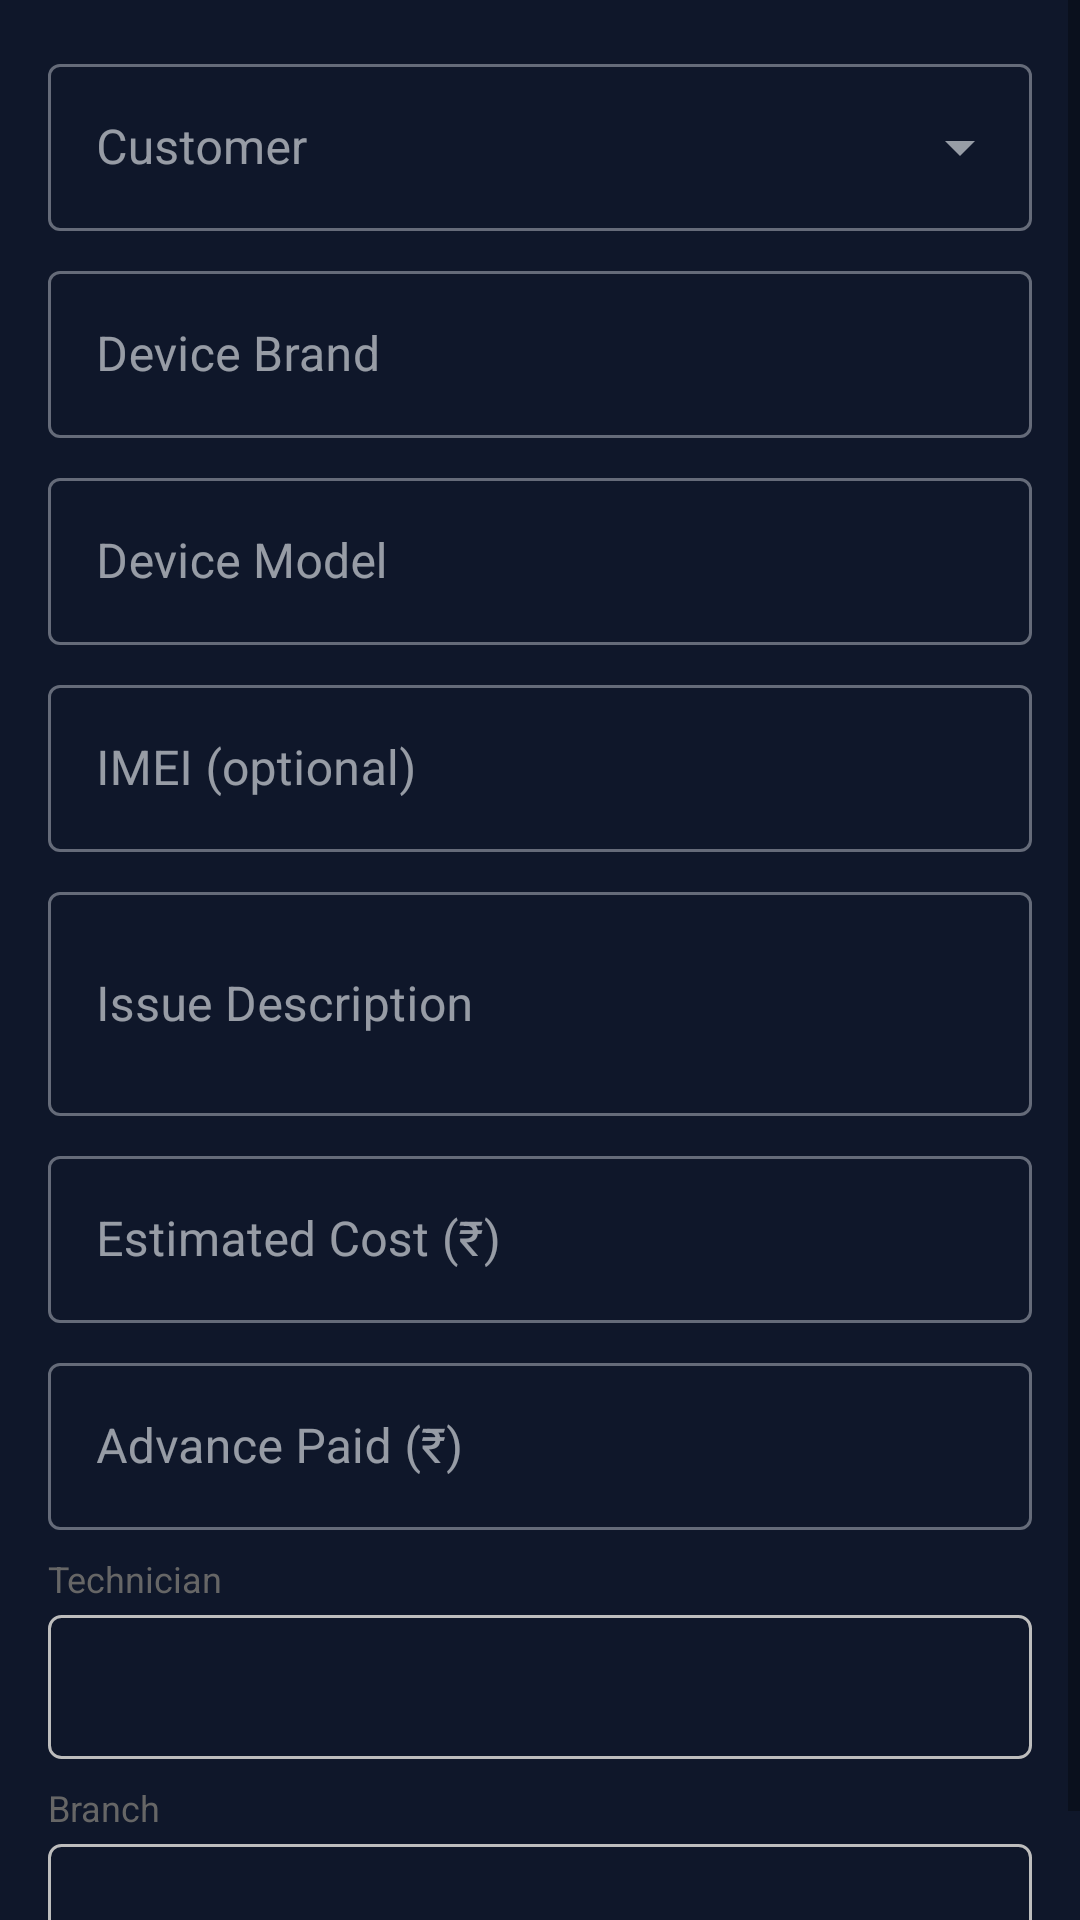

Here is an Android app screen rendered from its layout file. Give the layout XML and the strings, colors and styles it references.
<!-- AndroidManifest.xml: application theme Theme.MobileService -->
<!-- res/layout/dialog_repair_job.xml -->
<?xml version="1.0" encoding="utf-8"?>
<ScrollView xmlns:android="http://schemas.android.com/apk/res/android"
    android:layout_width="match_parent" android:layout_height="wrap_content">
    <LinearLayout android:layout_width="match_parent" android:layout_height="wrap_content"
        android:orientation="vertical" android:padding="16dp">
        <com.google.android.material.textfield.TextInputLayout android:layout_width="match_parent"
            android:layout_height="wrap_content" android:hint="Customer" android:layout_marginBottom="8dp"
            style="@style/Widget.MaterialComponents.TextInputLayout.OutlinedBox.ExposedDropdownMenu">
            <AutoCompleteTextView android:id="@+id/actv_customer" android:layout_width="match_parent"
                android:layout_height="wrap_content" android:inputType="none"/>
        </com.google.android.material.textfield.TextInputLayout>
        <com.google.android.material.textfield.TextInputLayout android:layout_width="match_parent"
            android:layout_height="wrap_content" android:hint="Device Brand" android:layout_marginBottom="8dp"
            style="@style/Widget.MaterialComponents.TextInputLayout.OutlinedBox">
            <com.google.android.material.textfield.TextInputEditText android:id="@+id/et_brand"
                android:layout_width="match_parent" android:layout_height="wrap_content"/>
        </com.google.android.material.textfield.TextInputLayout>
        <com.google.android.material.textfield.TextInputLayout android:layout_width="match_parent"
            android:layout_height="wrap_content" android:hint="Device Model" android:layout_marginBottom="8dp"
            style="@style/Widget.MaterialComponents.TextInputLayout.OutlinedBox">
            <com.google.android.material.textfield.TextInputEditText android:id="@+id/et_model"
                android:layout_width="match_parent" android:layout_height="wrap_content"/>
        </com.google.android.material.textfield.TextInputLayout>
        <com.google.android.material.textfield.TextInputLayout android:layout_width="match_parent"
            android:layout_height="wrap_content" android:hint="IMEI (optional)" android:layout_marginBottom="8dp"
            style="@style/Widget.MaterialComponents.TextInputLayout.OutlinedBox">
            <com.google.android.material.textfield.TextInputEditText android:id="@+id/et_imei"
                android:layout_width="match_parent" android:layout_height="wrap_content" android:inputType="number"/>
        </com.google.android.material.textfield.TextInputLayout>
        <com.google.android.material.textfield.TextInputLayout android:layout_width="match_parent"
            android:layout_height="wrap_content" android:hint="Issue Description" android:layout_marginBottom="8dp"
            style="@style/Widget.MaterialComponents.TextInputLayout.OutlinedBox">
            <com.google.android.material.textfield.TextInputEditText android:id="@+id/et_issue"
                android:layout_width="match_parent" android:layout_height="wrap_content"
                android:minLines="2" android:inputType="textMultiLine"/>
        </com.google.android.material.textfield.TextInputLayout>
        <com.google.android.material.textfield.TextInputLayout android:layout_width="match_parent"
            android:layout_height="wrap_content" android:hint="Estimated Cost (₹)" android:layout_marginBottom="8dp"
            style="@style/Widget.MaterialComponents.TextInputLayout.OutlinedBox">
            <com.google.android.material.textfield.TextInputEditText android:id="@+id/et_estimate"
                android:layout_width="match_parent" android:layout_height="wrap_content" android:inputType="numberDecimal"/>
        </com.google.android.material.textfield.TextInputLayout>
        <com.google.android.material.textfield.TextInputLayout android:layout_width="match_parent"
            android:layout_height="wrap_content" android:hint="Advance Paid (₹)" android:layout_marginBottom="8dp"
            style="@style/Widget.MaterialComponents.TextInputLayout.OutlinedBox">
            <com.google.android.material.textfield.TextInputEditText android:id="@+id/et_advance"
                android:layout_width="match_parent" android:layout_height="wrap_content" android:inputType="numberDecimal"/>
        </com.google.android.material.textfield.TextInputLayout>
        <TextView android:layout_width="wrap_content" android:layout_height="wrap_content"
            android:text="Technician" android:textSize="12sp" android:textColor="#666" android:layout_marginBottom="4dp"/>
        <Spinner android:id="@+id/spinner_technician" android:layout_width="match_parent"
            android:layout_height="48dp" android:layout_marginBottom="8dp"
            android:background="@drawable/spinner_border"/>
        <TextView android:layout_width="wrap_content" android:layout_height="wrap_content"
            android:text="Branch" android:textSize="12sp" android:textColor="#666" android:layout_marginBottom="4dp"/>
        <Spinner android:id="@+id/spinner_branch" android:layout_width="match_parent"
            android:layout_height="48dp" android:background="@drawable/spinner_border"/>
    </LinearLayout>
</ScrollView>
<!-- resources referenced by this layout -->
<resources>
  <!-- drawable spinner_border (drawable) -->
  <?xml version="1.0" encoding="utf-8"?>
  <shape xmlns:android="http://schemas.android.com/apk/res/android" android:shape="rectangle">
      <stroke android:width="1dp" android:color="#BDBDBD"/>
      <corners android:radius="4dp"/>
      <padding android:left="8dp" android:right="8dp" android:top="4dp" android:bottom="4dp"/>
  </shape>
  <style name="Theme.MobileService" parent="Theme.MaterialComponents.DayNight.NoActionBar">
          <item name="colorPrimary">@color/brand_primary</item>
          <item name="colorPrimaryVariant">@color/brand_primary_dark</item>
          <item name="colorOnPrimary">@color/brand_surface</item>
          <item name="colorSecondary">@color/brand_primary</item>
          <item name="colorOnSecondary">@color/brand_surface</item>
          <item name="colorSurface">@color/brand_surface_card</item>
          <item name="colorOnSurface">@color/brand_on_surface</item>
          <item name="android:colorBackground">@color/brand_surface</item>
          <item name="colorOnBackground">@color/brand_on_surface</item>
          <item name="colorError">@color/material_dynamic_error</item>
          <item name="colorOnError">@color/brand_surface</item>
          <item name="android:statusBarColor">@color/brand_surface</item>
          <item name="android:navigationBarColor">@color/brand_surface_card</item>
          
          <item name="floatingActionButtonStyle">@style/FabStyle</item>
          
          <item name="materialCardViewStyle">@style/CardStyle</item>
          
          <item name="bottomNavigationStyle">@style/BottomNavStyle</item>
      </style>
  <color name="brand_primary">#84CC16</color>
  <color name="brand_primary_dark">#65A30D</color>
  <color name="brand_surface">#0F172A</color>
  <color name="brand_surface_card">#1E293B</color>
  <color name="brand_on_surface">#F1F5F9</color>
  <color name="material_dynamic_error">#F87171</color>
  <style name="FabStyle" parent="Widget.MaterialComponents.FloatingActionButton">
          <item name="backgroundTint">@color/brand_primary</item>
          <item name="tint">@color/brand_surface</item>
      </style>
  <style name="CardStyle" parent="Widget.MaterialComponents.CardView">
          <item name="cardBackgroundColor">@color/brand_surface_card</item>
          <item name="cardCornerRadius">14dp</item>
          <item name="cardElevation">0dp</item>
          <item name="strokeColor">@color/brand_divider</item>
          <item name="strokeWidth">1dp</item>
      </style>
  <style name="BottomNavStyle" parent="Widget.MaterialComponents.BottomNavigationView">
          <item name="android:background">@color/brand_surface_card</item>
          <item name="itemIconTint">@drawable/bottom_nav_color</item>
          <item name="itemTextColor">@drawable/bottom_nav_color</item>
          <item name="labelVisibilityMode">labeled</item>
      </style>
  <color name="brand_divider">#2D3F55</color>
  <!-- drawable bottom_nav_color (drawable) -->
  <?xml version="1.0" encoding="utf-8"?>
  <selector xmlns:android="http://schemas.android.com/apk/res/android">
      <item android:color="#84CC16" android:state_checked="true" />
      <item android:color="#64748B" />
  </selector>
</resources>
